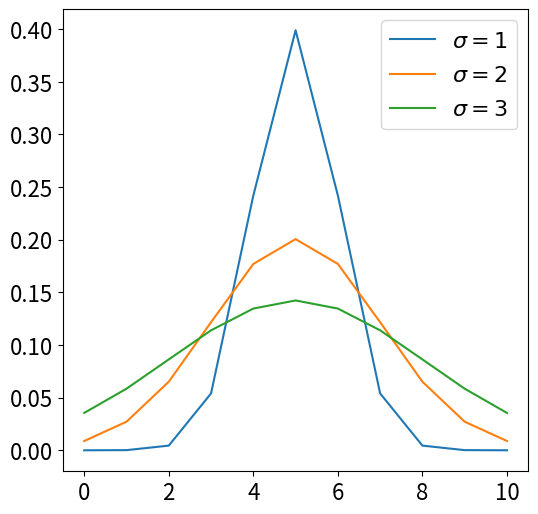

Write Python code to recreate this figure.
import numpy as np
import matplotlib.pyplot as plt

config = {  # matplotlib绘图配置
  "figure.figsize": (6, 6),  # 图像大小
  "font.size": 16, # 字号大小
  'axes.unicode_minus': False # 显示负号
}
plt.rcParams.update(config)

def gaussian(mu, sigma):
  return lambda x: 1 / np.sqrt(2*np.pi*sigma**2) * np.exp(-(x-mu)**2/(2*sigma**2))
action_space = np.arange(11)

def show(sigma):
  fn_norm = gaussian(5, sigma)
  action_prob = fn_norm(action_space); action_prob /= action_prob.sum()
  plt.plot(action_space, action_prob, label=f"$\sigma={sigma}$")

show(sigma=1)
show(sigma=2)
show(sigma=3)
plt.legend()
plt.show()
